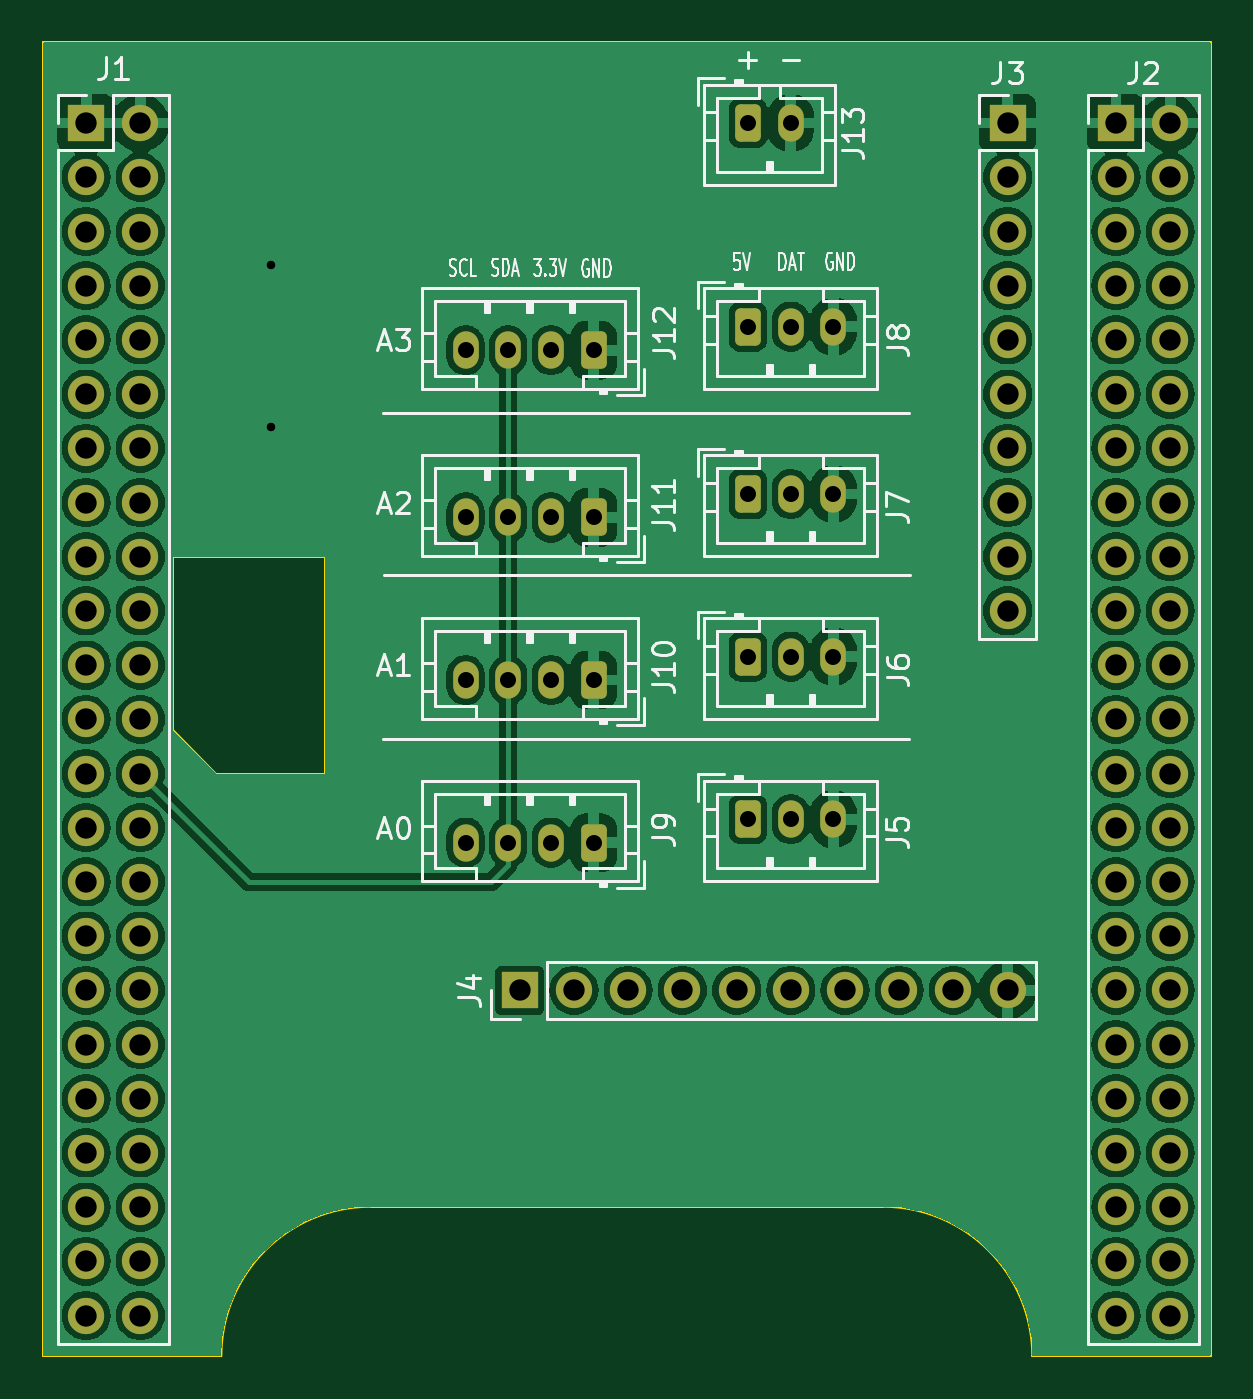
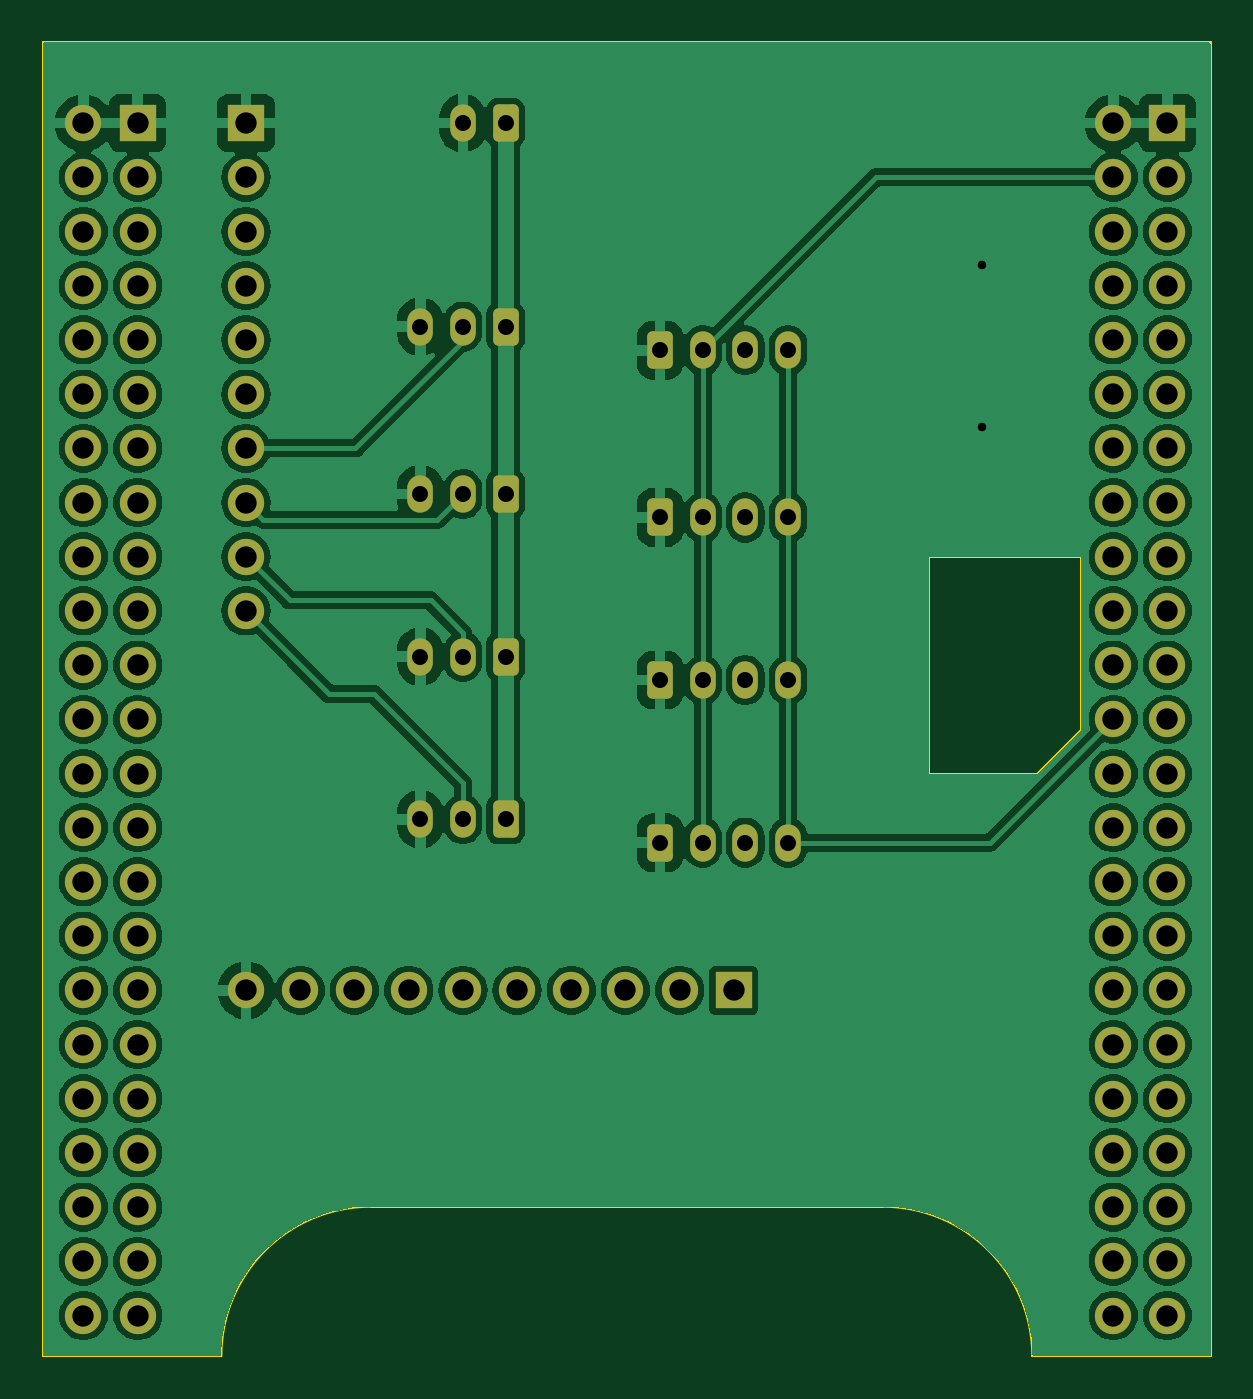
Circuit board: 11 layer files. Board 54.7 x 61.6 mm.
- bottom_copper: BelaShield-B_Cu.gbr (212803 bytes)
- bottom_mask: BelaShield-B_Mask.gbr (5198 bytes)
- paste: BelaShield-B_Paste.gbr (453 bytes)
- bottom_silk: BelaShield-B_Silkscreen.gbr (454 bytes)
- outline: BelaShield-Edge_Cuts.gbr (1199 bytes)
- top_copper: BelaShield-F_Cu.gbr (212575 bytes)
- top_mask: BelaShield-F_Mask.gbr (5198 bytes)
- paste: BelaShield-F_Paste.gbr (453 bytes)
- top_silk: BelaShield-F_Silkscreen.gbr (41722 bytes)
- drill: BelaShield-NPTH.drl (268 bytes)
- drill: BelaShield-PTH.drl (2040 bytes)

=== bottom_copper: BelaShield-B_Cu.gbr (212803 bytes, source omitted) ===
=== bottom_mask: BelaShield-B_Mask.gbr ===
%TF.GenerationSoftware,KiCad,Pcbnew,7.0.6*%
%TF.CreationDate,2024-10-14T12:44:36+01:00*%
%TF.ProjectId,BelaShield,42656c61-5368-4696-956c-642e6b696361,rev?*%
%TF.SameCoordinates,Original*%
%TF.FileFunction,Soldermask,Bot*%
%TF.FilePolarity,Negative*%
%FSLAX46Y46*%
G04 Gerber Fmt 4.6, Leading zero omitted, Abs format (unit mm)*
G04 Created by KiCad (PCBNEW 7.0.6) date 2024-10-14 12:44:36*
%MOMM*%
%LPD*%
G01*
G04 APERTURE LIST*
G04 Aperture macros list*
%AMRoundRect*
0 Rectangle with rounded corners*
0 $1 Rounding radius*
0 $2 $3 $4 $5 $6 $7 $8 $9 X,Y pos of 4 corners*
0 Add a 4 corners polygon primitive as box body*
4,1,4,$2,$3,$4,$5,$6,$7,$8,$9,$2,$3,0*
0 Add four circle primitives for the rounded corners*
1,1,$1+$1,$2,$3*
1,1,$1+$1,$4,$5*
1,1,$1+$1,$6,$7*
1,1,$1+$1,$8,$9*
0 Add four rect primitives between the rounded corners*
20,1,$1+$1,$2,$3,$4,$5,0*
20,1,$1+$1,$4,$5,$6,$7,0*
20,1,$1+$1,$6,$7,$8,$9,0*
20,1,$1+$1,$8,$9,$2,$3,0*%
G04 Aperture macros list end*
%ADD10RoundRect,0.250000X0.350000X0.625000X-0.350000X0.625000X-0.350000X-0.625000X0.350000X-0.625000X0*%
%ADD11O,1.200000X1.750000*%
%ADD12RoundRect,0.250000X-0.350000X-0.625000X0.350000X-0.625000X0.350000X0.625000X-0.350000X0.625000X0*%
%ADD13O,1.700000X1.700000*%
%ADD14R,1.700000X1.700000*%
G04 APERTURE END LIST*
D10*
%TO.C,J10*%
X145700000Y-79440000D03*
D11*
X143700000Y-79440000D03*
X141700000Y-79440000D03*
X139700000Y-79440000D03*
%TD*%
D10*
%TO.C,J11*%
X145700000Y-71820000D03*
D11*
X143700000Y-71820000D03*
X141700000Y-71820000D03*
X139700000Y-71820000D03*
%TD*%
%TO.C,J13*%
X154940000Y-53340000D03*
D12*
X152940000Y-53340000D03*
%TD*%
D13*
%TO.C,J3*%
X165100000Y-76200000D03*
X165100000Y-73660000D03*
X165100000Y-71120000D03*
X165100000Y-68580000D03*
X165100000Y-66040000D03*
X165100000Y-63500000D03*
X165100000Y-60960000D03*
X165100000Y-58420000D03*
X165100000Y-55880000D03*
D14*
X165100000Y-53340000D03*
%TD*%
D10*
%TO.C,J9*%
X145700000Y-87060000D03*
D11*
X143700000Y-87060000D03*
X141700000Y-87060000D03*
X139700000Y-87060000D03*
%TD*%
D13*
%TO.C,J2*%
X172720000Y-109220000D03*
X170180000Y-109220000D03*
X172720000Y-106680000D03*
X170180000Y-106680000D03*
X172720000Y-104140000D03*
X170180000Y-104140000D03*
X172720000Y-101600000D03*
X170180000Y-101600000D03*
X172720000Y-99060000D03*
X170180000Y-99060000D03*
X172720000Y-96520000D03*
X170180000Y-96520000D03*
X172720000Y-93980000D03*
X170180000Y-93980000D03*
X172720000Y-91440000D03*
X170180000Y-91440000D03*
X172720000Y-88900000D03*
X170180000Y-88900000D03*
X172720000Y-86360000D03*
X170180000Y-86360000D03*
X172720000Y-83820000D03*
X170180000Y-83820000D03*
X172720000Y-81280000D03*
X170180000Y-81280000D03*
X172720000Y-78740000D03*
X170180000Y-78740000D03*
X172720000Y-76200000D03*
X170180000Y-76200000D03*
X172720000Y-73660000D03*
X170180000Y-73660000D03*
X172720000Y-71120000D03*
X170180000Y-71120000D03*
X172720000Y-68580000D03*
X170180000Y-68580000D03*
X172720000Y-66040000D03*
X170180000Y-66040000D03*
X172720000Y-63500000D03*
X170180000Y-63500000D03*
X172720000Y-60960000D03*
X170180000Y-60960000D03*
X172720000Y-58420000D03*
X170180000Y-58420000D03*
X172720000Y-55880000D03*
X170180000Y-55880000D03*
X172720000Y-53340000D03*
D14*
X170180000Y-53340000D03*
%TD*%
D12*
%TO.C,J5*%
X152940000Y-85960000D03*
D11*
X154940000Y-85960000D03*
X156940000Y-85960000D03*
%TD*%
%TO.C,J8*%
X156940000Y-62880000D03*
X154940000Y-62880000D03*
D12*
X152940000Y-62880000D03*
%TD*%
%TO.C,J6*%
X152940000Y-78340000D03*
D11*
X154940000Y-78340000D03*
X156940000Y-78340000D03*
%TD*%
D13*
%TO.C,J1*%
X124460000Y-109220000D03*
X121920000Y-109220000D03*
X124460000Y-106680000D03*
X121920000Y-106680000D03*
X124460000Y-104140000D03*
X121920000Y-104140000D03*
X124460000Y-101600000D03*
X121920000Y-101600000D03*
X124460000Y-99060000D03*
X121920000Y-99060000D03*
X124460000Y-96520000D03*
X121920000Y-96520000D03*
X124460000Y-93980000D03*
X121920000Y-93980000D03*
X124460000Y-91440000D03*
X121920000Y-91440000D03*
X124460000Y-88900000D03*
X121920000Y-88900000D03*
X124460000Y-86360000D03*
X121920000Y-86360000D03*
X124460000Y-83820000D03*
X121920000Y-83820000D03*
X124460000Y-81280000D03*
X121920000Y-81280000D03*
X124460000Y-78740000D03*
X121920000Y-78740000D03*
X124460000Y-76200000D03*
X121920000Y-76200000D03*
X124460000Y-73660000D03*
X121920000Y-73660000D03*
X124460000Y-71120000D03*
X121920000Y-71120000D03*
X124460000Y-68580000D03*
X121920000Y-68580000D03*
X124460000Y-66040000D03*
X121920000Y-66040000D03*
X124460000Y-63500000D03*
X121920000Y-63500000D03*
X124460000Y-60960000D03*
X121920000Y-60960000D03*
X124460000Y-58420000D03*
X121920000Y-58420000D03*
X124460000Y-55880000D03*
X121920000Y-55880000D03*
X124460000Y-53340000D03*
D14*
X121920000Y-53340000D03*
%TD*%
%TO.C,J4*%
X142240000Y-93980000D03*
D13*
X144780000Y-93980000D03*
X147320000Y-93980000D03*
X149860000Y-93980000D03*
X152400000Y-93980000D03*
X154940000Y-93980000D03*
X157480000Y-93980000D03*
X160020000Y-93980000D03*
X162560000Y-93980000D03*
X165100000Y-93980000D03*
%TD*%
D10*
%TO.C,J12*%
X145700000Y-63980000D03*
D11*
X143700000Y-63980000D03*
X141700000Y-63980000D03*
X139700000Y-63980000D03*
%TD*%
D12*
%TO.C,J7*%
X152940000Y-70720000D03*
D11*
X154940000Y-70720000D03*
X156940000Y-70720000D03*
%TD*%
M02*

=== paste: BelaShield-B_Paste.gbr ===
%TF.GenerationSoftware,KiCad,Pcbnew,7.0.6*%
%TF.CreationDate,2024-10-14T12:44:36+01:00*%
%TF.ProjectId,BelaShield,42656c61-5368-4696-956c-642e6b696361,rev?*%
%TF.SameCoordinates,Original*%
%TF.FileFunction,Paste,Bot*%
%TF.FilePolarity,Positive*%
%FSLAX46Y46*%
G04 Gerber Fmt 4.6, Leading zero omitted, Abs format (unit mm)*
G04 Created by KiCad (PCBNEW 7.0.6) date 2024-10-14 12:44:36*
%MOMM*%
%LPD*%
G01*
G04 APERTURE LIST*
G04 APERTURE END LIST*
M02*

=== bottom_silk: BelaShield-B_Silkscreen.gbr ===
%TF.GenerationSoftware,KiCad,Pcbnew,7.0.6*%
%TF.CreationDate,2024-10-14T12:44:36+01:00*%
%TF.ProjectId,BelaShield,42656c61-5368-4696-956c-642e6b696361,rev?*%
%TF.SameCoordinates,Original*%
%TF.FileFunction,Legend,Bot*%
%TF.FilePolarity,Positive*%
%FSLAX46Y46*%
G04 Gerber Fmt 4.6, Leading zero omitted, Abs format (unit mm)*
G04 Created by KiCad (PCBNEW 7.0.6) date 2024-10-14 12:44:36*
%MOMM*%
%LPD*%
G01*
G04 APERTURE LIST*
G04 APERTURE END LIST*
M02*

=== outline: BelaShield-Edge_Cuts.gbr ===
%TF.GenerationSoftware,KiCad,Pcbnew,7.0.6*%
%TF.CreationDate,2024-10-14T12:44:36+01:00*%
%TF.ProjectId,BelaShield,42656c61-5368-4696-956c-642e6b696361,rev?*%
%TF.SameCoordinates,Original*%
%TF.FileFunction,Profile,NP*%
%FSLAX46Y46*%
G04 Gerber Fmt 4.6, Leading zero omitted, Abs format (unit mm)*
G04 Created by KiCad (PCBNEW 7.0.6) date 2024-10-14 12:44:36*
%MOMM*%
%LPD*%
G01*
G04 APERTURE LIST*
%TA.AperFunction,Profile*%
%ADD10C,0.100000*%
%TD*%
G04 APERTURE END LIST*
D10*
X125984000Y-73660000D02*
X125984000Y-81788000D01*
X133096000Y-73660000D02*
X125984000Y-73660000D01*
X133096000Y-83820000D02*
X133096000Y-73660000D01*
X128016000Y-83820000D02*
X133096000Y-83820000D01*
X125984000Y-81788000D02*
X128016000Y-83820000D01*
X174625000Y-49530000D02*
X119888000Y-49530000D01*
X128255337Y-111125000D02*
X119888000Y-111125000D01*
X135259194Y-104120262D02*
X159255589Y-104120412D01*
X135259194Y-104120237D02*
G75*
G03*
X128255337Y-111125000I906J-7004763D01*
G01*
X174625000Y-111125000D02*
X166257663Y-111125000D01*
X174625000Y-111125000D02*
X174625000Y-49530000D01*
X166257688Y-111125000D02*
G75*
G03*
X159255589Y-104120412I-7004588J0D01*
G01*
X119888000Y-49530000D02*
X119888000Y-111125000D01*
M02*

=== top_copper: BelaShield-F_Cu.gbr (212575 bytes, source omitted) ===
=== top_mask: BelaShield-F_Mask.gbr ===
%TF.GenerationSoftware,KiCad,Pcbnew,7.0.6*%
%TF.CreationDate,2024-10-14T12:44:36+01:00*%
%TF.ProjectId,BelaShield,42656c61-5368-4696-956c-642e6b696361,rev?*%
%TF.SameCoordinates,Original*%
%TF.FileFunction,Soldermask,Top*%
%TF.FilePolarity,Negative*%
%FSLAX46Y46*%
G04 Gerber Fmt 4.6, Leading zero omitted, Abs format (unit mm)*
G04 Created by KiCad (PCBNEW 7.0.6) date 2024-10-14 12:44:36*
%MOMM*%
%LPD*%
G01*
G04 APERTURE LIST*
G04 Aperture macros list*
%AMRoundRect*
0 Rectangle with rounded corners*
0 $1 Rounding radius*
0 $2 $3 $4 $5 $6 $7 $8 $9 X,Y pos of 4 corners*
0 Add a 4 corners polygon primitive as box body*
4,1,4,$2,$3,$4,$5,$6,$7,$8,$9,$2,$3,0*
0 Add four circle primitives for the rounded corners*
1,1,$1+$1,$2,$3*
1,1,$1+$1,$4,$5*
1,1,$1+$1,$6,$7*
1,1,$1+$1,$8,$9*
0 Add four rect primitives between the rounded corners*
20,1,$1+$1,$2,$3,$4,$5,0*
20,1,$1+$1,$4,$5,$6,$7,0*
20,1,$1+$1,$6,$7,$8,$9,0*
20,1,$1+$1,$8,$9,$2,$3,0*%
G04 Aperture macros list end*
%ADD10RoundRect,0.250000X0.350000X0.625000X-0.350000X0.625000X-0.350000X-0.625000X0.350000X-0.625000X0*%
%ADD11O,1.200000X1.750000*%
%ADD12RoundRect,0.250000X-0.350000X-0.625000X0.350000X-0.625000X0.350000X0.625000X-0.350000X0.625000X0*%
%ADD13O,1.700000X1.700000*%
%ADD14R,1.700000X1.700000*%
G04 APERTURE END LIST*
D10*
%TO.C,J10*%
X145700000Y-79440000D03*
D11*
X143700000Y-79440000D03*
X141700000Y-79440000D03*
X139700000Y-79440000D03*
%TD*%
D10*
%TO.C,J11*%
X145700000Y-71820000D03*
D11*
X143700000Y-71820000D03*
X141700000Y-71820000D03*
X139700000Y-71820000D03*
%TD*%
%TO.C,J13*%
X154940000Y-53340000D03*
D12*
X152940000Y-53340000D03*
%TD*%
D13*
%TO.C,J3*%
X165100000Y-76200000D03*
X165100000Y-73660000D03*
X165100000Y-71120000D03*
X165100000Y-68580000D03*
X165100000Y-66040000D03*
X165100000Y-63500000D03*
X165100000Y-60960000D03*
X165100000Y-58420000D03*
X165100000Y-55880000D03*
D14*
X165100000Y-53340000D03*
%TD*%
D10*
%TO.C,J9*%
X145700000Y-87060000D03*
D11*
X143700000Y-87060000D03*
X141700000Y-87060000D03*
X139700000Y-87060000D03*
%TD*%
D13*
%TO.C,J2*%
X172720000Y-109220000D03*
X170180000Y-109220000D03*
X172720000Y-106680000D03*
X170180000Y-106680000D03*
X172720000Y-104140000D03*
X170180000Y-104140000D03*
X172720000Y-101600000D03*
X170180000Y-101600000D03*
X172720000Y-99060000D03*
X170180000Y-99060000D03*
X172720000Y-96520000D03*
X170180000Y-96520000D03*
X172720000Y-93980000D03*
X170180000Y-93980000D03*
X172720000Y-91440000D03*
X170180000Y-91440000D03*
X172720000Y-88900000D03*
X170180000Y-88900000D03*
X172720000Y-86360000D03*
X170180000Y-86360000D03*
X172720000Y-83820000D03*
X170180000Y-83820000D03*
X172720000Y-81280000D03*
X170180000Y-81280000D03*
X172720000Y-78740000D03*
X170180000Y-78740000D03*
X172720000Y-76200000D03*
X170180000Y-76200000D03*
X172720000Y-73660000D03*
X170180000Y-73660000D03*
X172720000Y-71120000D03*
X170180000Y-71120000D03*
X172720000Y-68580000D03*
X170180000Y-68580000D03*
X172720000Y-66040000D03*
X170180000Y-66040000D03*
X172720000Y-63500000D03*
X170180000Y-63500000D03*
X172720000Y-60960000D03*
X170180000Y-60960000D03*
X172720000Y-58420000D03*
X170180000Y-58420000D03*
X172720000Y-55880000D03*
X170180000Y-55880000D03*
X172720000Y-53340000D03*
D14*
X170180000Y-53340000D03*
%TD*%
D12*
%TO.C,J5*%
X152940000Y-85960000D03*
D11*
X154940000Y-85960000D03*
X156940000Y-85960000D03*
%TD*%
%TO.C,J8*%
X156940000Y-62880000D03*
X154940000Y-62880000D03*
D12*
X152940000Y-62880000D03*
%TD*%
%TO.C,J6*%
X152940000Y-78340000D03*
D11*
X154940000Y-78340000D03*
X156940000Y-78340000D03*
%TD*%
D13*
%TO.C,J1*%
X124460000Y-109220000D03*
X121920000Y-109220000D03*
X124460000Y-106680000D03*
X121920000Y-106680000D03*
X124460000Y-104140000D03*
X121920000Y-104140000D03*
X124460000Y-101600000D03*
X121920000Y-101600000D03*
X124460000Y-99060000D03*
X121920000Y-99060000D03*
X124460000Y-96520000D03*
X121920000Y-96520000D03*
X124460000Y-93980000D03*
X121920000Y-93980000D03*
X124460000Y-91440000D03*
X121920000Y-91440000D03*
X124460000Y-88900000D03*
X121920000Y-88900000D03*
X124460000Y-86360000D03*
X121920000Y-86360000D03*
X124460000Y-83820000D03*
X121920000Y-83820000D03*
X124460000Y-81280000D03*
X121920000Y-81280000D03*
X124460000Y-78740000D03*
X121920000Y-78740000D03*
X124460000Y-76200000D03*
X121920000Y-76200000D03*
X124460000Y-73660000D03*
X121920000Y-73660000D03*
X124460000Y-71120000D03*
X121920000Y-71120000D03*
X124460000Y-68580000D03*
X121920000Y-68580000D03*
X124460000Y-66040000D03*
X121920000Y-66040000D03*
X124460000Y-63500000D03*
X121920000Y-63500000D03*
X124460000Y-60960000D03*
X121920000Y-60960000D03*
X124460000Y-58420000D03*
X121920000Y-58420000D03*
X124460000Y-55880000D03*
X121920000Y-55880000D03*
X124460000Y-53340000D03*
D14*
X121920000Y-53340000D03*
%TD*%
%TO.C,J4*%
X142240000Y-93980000D03*
D13*
X144780000Y-93980000D03*
X147320000Y-93980000D03*
X149860000Y-93980000D03*
X152400000Y-93980000D03*
X154940000Y-93980000D03*
X157480000Y-93980000D03*
X160020000Y-93980000D03*
X162560000Y-93980000D03*
X165100000Y-93980000D03*
%TD*%
D10*
%TO.C,J12*%
X145700000Y-63980000D03*
D11*
X143700000Y-63980000D03*
X141700000Y-63980000D03*
X139700000Y-63980000D03*
%TD*%
D12*
%TO.C,J7*%
X152940000Y-70720000D03*
D11*
X154940000Y-70720000D03*
X156940000Y-70720000D03*
%TD*%
M02*

=== paste: BelaShield-F_Paste.gbr ===
%TF.GenerationSoftware,KiCad,Pcbnew,7.0.6*%
%TF.CreationDate,2024-10-14T12:44:36+01:00*%
%TF.ProjectId,BelaShield,42656c61-5368-4696-956c-642e6b696361,rev?*%
%TF.SameCoordinates,Original*%
%TF.FileFunction,Paste,Top*%
%TF.FilePolarity,Positive*%
%FSLAX46Y46*%
G04 Gerber Fmt 4.6, Leading zero omitted, Abs format (unit mm)*
G04 Created by KiCad (PCBNEW 7.0.6) date 2024-10-14 12:44:36*
%MOMM*%
%LPD*%
G01*
G04 APERTURE LIST*
G04 APERTURE END LIST*
M02*

=== top_silk: BelaShield-F_Silkscreen.gbr (41722 bytes, source omitted) ===
=== drill: BelaShield-NPTH.drl ===
M48
; DRILL file {KiCad 7.0.6} date Mon Oct 14 12:44:38 2024
; FORMAT={-:-/ absolute / inch / decimal}
; #@! TF.CreationDate,2024-10-14T12:44:38+01:00
; #@! TF.GenerationSoftware,Kicad,Pcbnew,7.0.6
; #@! TF.FileFunction,NonPlated,1,2,NPTH
FMAT,2
INCH
%
G90
G05
T0
M30

=== drill: BelaShield-PTH.drl ===
M48
; DRILL file {KiCad 7.0.6} date Mon Oct 14 12:44:38 2024
; FORMAT={-:-/ absolute / inch / decimal}
; #@! TF.CreationDate,2024-10-14T12:44:38+01:00
; #@! TF.GenerationSoftware,Kicad,Pcbnew,7.0.6
; #@! TF.FileFunction,Plated,1,2,PTH
FMAT,2
INCH
; #@! TA.AperFunction,Plated,PTH,ViaDrill
T1C0.0157
; #@! TA.AperFunction,Plated,PTH,ComponentDrill
T2C0.0295
; #@! TA.AperFunction,Plated,PTH,ComponentDrill
T3C0.0394
%
G90
G05
T1
X5.1417Y-2.3622
X5.1417Y-2.6614
T2
X5.5Y-2.5189
X5.5Y-2.8276
X5.5Y-3.1276
X5.5Y-3.4276
X5.5787Y-2.5189
X5.5787Y-2.8276
X5.5787Y-3.1276
X5.5787Y-3.4276
X5.6575Y-2.5189
X5.6575Y-2.8276
X5.6575Y-3.1276
X5.6575Y-3.4276
X5.7362Y-2.5189
X5.7362Y-2.8276
X5.7362Y-3.1276
X5.7362Y-3.4276
X6.0213Y-2.1
X6.0213Y-2.4756
X6.0213Y-2.7843
X6.0213Y-3.0843
X6.0213Y-3.3843
X6.1Y-2.1
X6.1Y-2.4756
X6.1Y-2.7843
X6.1Y-3.0843
X6.1Y-3.3843
X6.1787Y-2.4756
X6.1787Y-2.7843
X6.1787Y-3.0843
X6.1787Y-3.3843
T3
X4.8Y-2.1
X4.8Y-2.2
X4.8Y-2.3
X4.8Y-2.4
X4.8Y-2.5
X4.8Y-2.6
X4.8Y-2.7
X4.8Y-2.8
X4.8Y-2.9
X4.8Y-3.0
X4.8Y-3.1
X4.8Y-3.2
X4.8Y-3.3
X4.8Y-3.4
X4.8Y-3.5
X4.8Y-3.6
X4.8Y-3.7
X4.8Y-3.8
X4.8Y-3.9
X4.8Y-4.0
X4.8Y-4.1
X4.8Y-4.2
X4.8Y-4.3
X4.9Y-2.1
X4.9Y-2.2
X4.9Y-2.3
X4.9Y-2.4
X4.9Y-2.5
X4.9Y-2.6
X4.9Y-2.7
X4.9Y-2.8
X4.9Y-2.9
X4.9Y-3.0
X4.9Y-3.1
X4.9Y-3.2
X4.9Y-3.3
X4.9Y-3.4
X4.9Y-3.5
X4.9Y-3.6
X4.9Y-3.7
X4.9Y-3.8
X4.9Y-3.9
X4.9Y-4.0
X4.9Y-4.1
X4.9Y-4.2
X4.9Y-4.3
X5.6Y-3.7
X5.7Y-3.7
X5.8Y-3.7
X5.9Y-3.7
X6.0Y-3.7
X6.1Y-3.7
X6.2Y-3.7
X6.3Y-3.7
X6.4Y-3.7
X6.5Y-2.1
X6.5Y-2.2
X6.5Y-2.3
X6.5Y-2.4
X6.5Y-2.5
X6.5Y-2.6
X6.5Y-2.7
X6.5Y-2.8
X6.5Y-2.9
X6.5Y-3.0
X6.5Y-3.7
X6.7Y-2.1
X6.7Y-2.2
X6.7Y-2.3
X6.7Y-2.4
X6.7Y-2.5
X6.7Y-2.6
X6.7Y-2.7
X6.7Y-2.8
X6.7Y-2.9
X6.7Y-3.0
X6.7Y-3.1
X6.7Y-3.2
X6.7Y-3.3
X6.7Y-3.4
X6.7Y-3.5
X6.7Y-3.6
X6.7Y-3.7
X6.7Y-3.8
X6.7Y-3.9
X6.7Y-4.0
X6.7Y-4.1
X6.7Y-4.2
X6.7Y-4.3
X6.8Y-2.1
X6.8Y-2.2
X6.8Y-2.3
X6.8Y-2.4
X6.8Y-2.5
X6.8Y-2.6
X6.8Y-2.7
X6.8Y-2.8
X6.8Y-2.9
X6.8Y-3.0
X6.8Y-3.1
X6.8Y-3.2
X6.8Y-3.3
X6.8Y-3.4
X6.8Y-3.5
X6.8Y-3.6
X6.8Y-3.7
X6.8Y-3.8
X6.8Y-3.9
X6.8Y-4.0
X6.8Y-4.1
X6.8Y-4.2
X6.8Y-4.3
T0
M30

